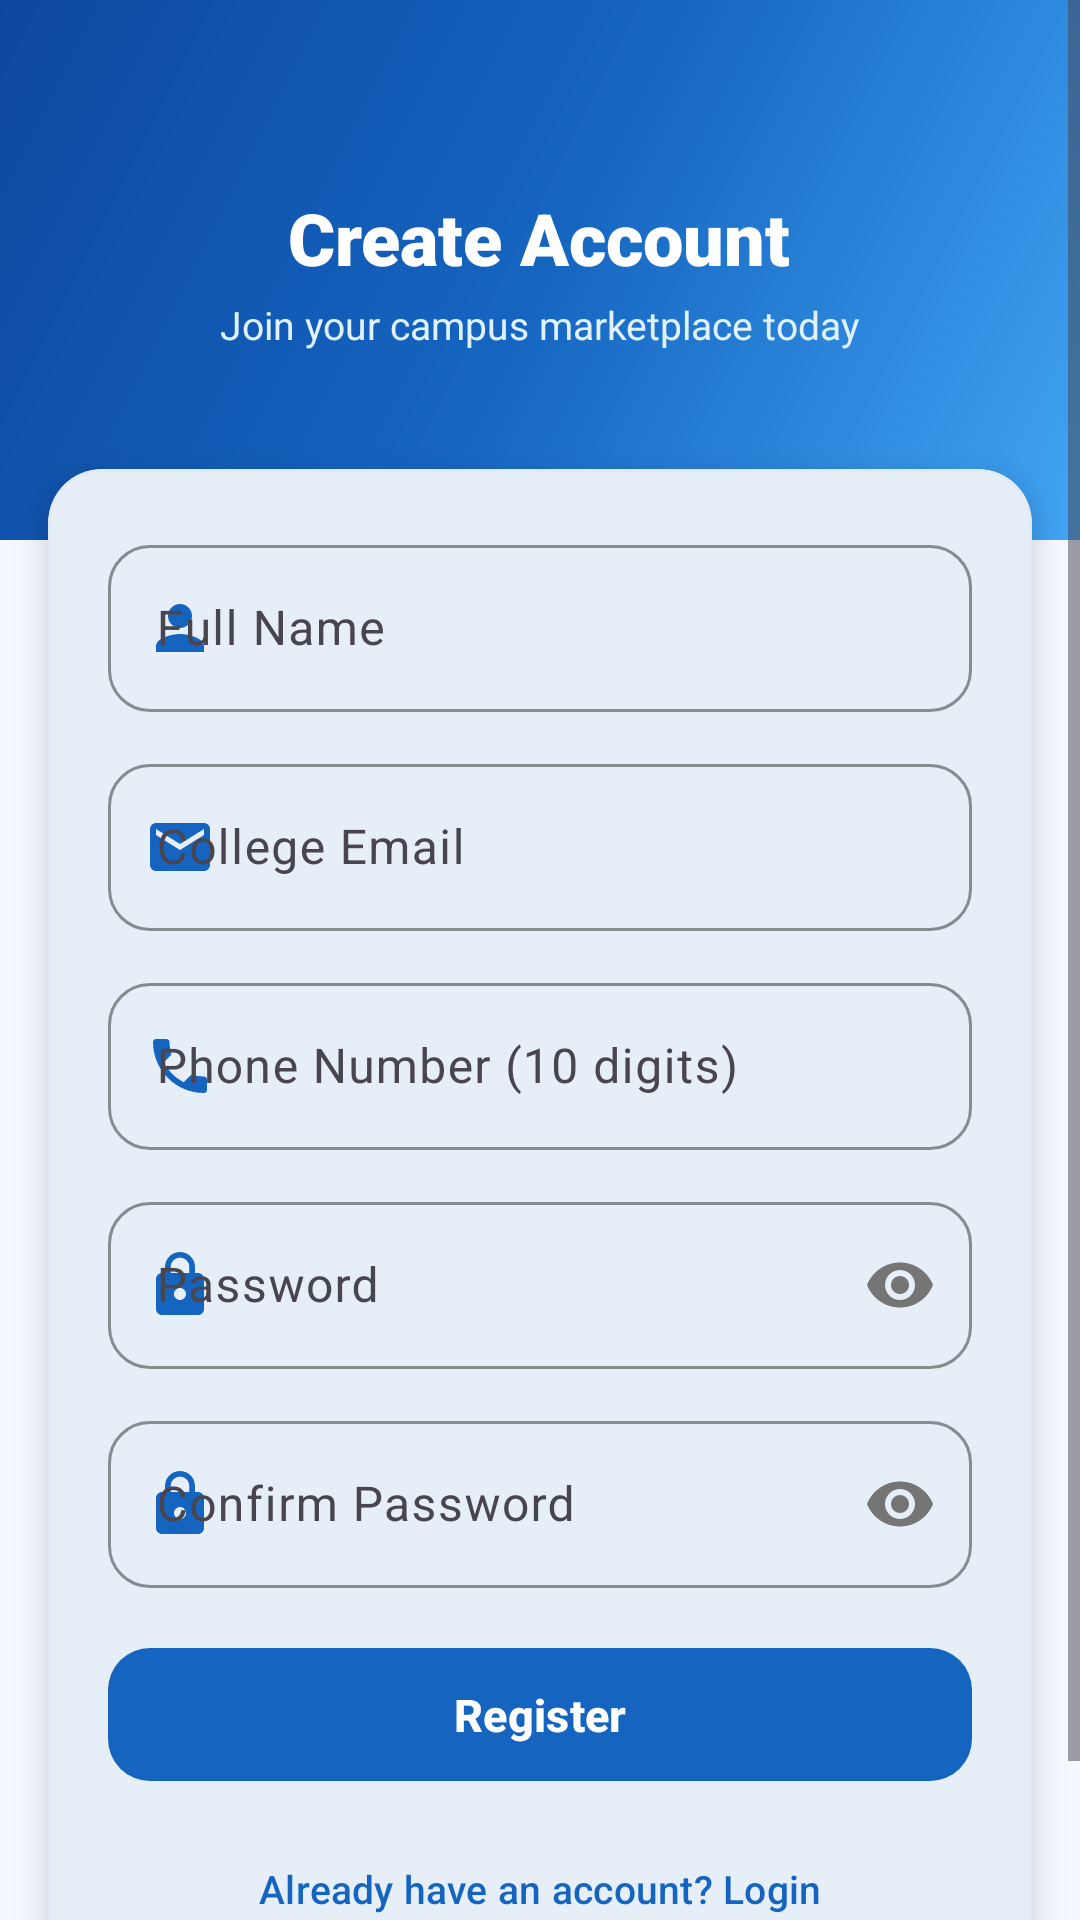

Produce the Android XML layout that renders to this screen, including the resource entries it uses.
<!-- AndroidManifest.xml: application theme Theme.CampusMarketplace -->
<!-- res/layout/activity_register.xml -->
<?xml version="1.0" encoding="utf-8"?>
<ScrollView xmlns:android="http://schemas.android.com/apk/res/android"
    xmlns:app="http://schemas.android.com/apk/res-auto"
    xmlns:tools="http://schemas.android.com/tools"
    android:id="@+id/registerScroll"
    android:layout_width="match_parent"
    android:layout_height="match_parent"
    android:background="@color/app_background"
    android:fillViewport="true">

    <LinearLayout
        android:id="@+id/registerRoot"
        android:layout_width="match_parent"
        android:layout_height="wrap_content"
        android:orientation="vertical">

        
        <FrameLayout
            android:layout_width="match_parent"
            android:layout_height="180dp"
            android:background="@drawable/bg_blue_gradient">

            <LinearLayout
                android:layout_width="match_parent"
                android:layout_height="wrap_content"
                android:layout_gravity="center"
                android:gravity="center"
                android:orientation="vertical"
                android:padding="16dp">

                <TextView
                    android:layout_width="wrap_content"
                    android:layout_height="wrap_content"
                    android:fontFamily="sans-serif-black"
                    android:text="@string/register_title"
                    android:textColor="@color/white"
                    android:textSize="24sp" />

                <TextView
                    android:layout_width="wrap_content"
                    android:layout_height="wrap_content"
                    android:layout_marginTop="4dp"
                    android:text="@string/register_subtitle"
                    android:textColor="#E0F2FE"
                    android:textSize="13sp" />
            </LinearLayout>
        </FrameLayout>

        
        <com.google.android.material.card.MaterialCardView
            android:layout_width="match_parent"
            android:layout_height="wrap_content"
            android:layout_marginStart="16dp"
            android:layout_marginTop="-24dp"
            android:layout_marginEnd="16dp"
            android:layout_marginBottom="24dp"
            app:cardCornerRadius="18dp"
            app:cardElevation="6dp"
            app:cardBackgroundColor="@color/white_cards"
            app:strokeColor="@color/card_stroke"
            app:strokeWidth="1dp">

            <LinearLayout
                android:layout_width="match_parent"
                android:layout_height="wrap_content"
                android:orientation="vertical"
                android:padding="20dp">

                
                <com.google.android.material.textfield.TextInputLayout
                    android:id="@+id/tilRegName"
                    style="@style/Widget.CampusMarketplace.TextInputLayout"
                    android:layout_width="match_parent"
                    android:layout_height="wrap_content"
                    android:hint="@string/full_name_hint"
                    app:startIconDrawable="@drawable/ic_person"
                    app:startIconTint="@color/primary_blue">

                    <com.google.android.material.textfield.TextInputEditText
                        android:id="@+id/etRegName"
                        android:layout_width="match_parent"
                        android:layout_height="wrap_content"
                        android:inputType="textPersonName|textCapWords"
                        android:maxLines="1" />
                </com.google.android.material.textfield.TextInputLayout>

                
                <com.google.android.material.textfield.TextInputLayout
                    android:id="@+id/tilRegEmail"
                    style="@style/Widget.CampusMarketplace.TextInputLayout"
                    android:layout_width="match_parent"
                    android:layout_height="wrap_content"
                    android:layout_marginTop="12dp"
                    android:hint="@string/email_hint"
                    app:startIconDrawable="@drawable/ic_email"
                    app:startIconTint="@color/primary_blue">

                    <com.google.android.material.textfield.TextInputEditText
                        android:id="@+id/etRegEmail"
                        android:layout_width="match_parent"
                        android:layout_height="wrap_content"
                        android:inputType="textEmailAddress"
                        android:maxLines="1" />
                </com.google.android.material.textfield.TextInputLayout>

                
                <com.google.android.material.textfield.TextInputLayout
                    android:id="@+id/tilRegPhone"
                    style="@style/Widget.CampusMarketplace.TextInputLayout"
                    android:layout_width="match_parent"
                    android:layout_height="wrap_content"
                    android:layout_marginTop="12dp"
                    android:hint="@string/phone_hint"
                    app:startIconDrawable="@drawable/ic_call"
                    app:startIconTint="@color/primary_blue">

                    <com.google.android.material.textfield.TextInputEditText
                        android:id="@+id/etRegPhone"
                        android:layout_width="match_parent"
                        android:layout_height="wrap_content"
                        android:inputType="phone"
                        android:maxLength="10"
                        android:maxLines="1" />
                </com.google.android.material.textfield.TextInputLayout>

                
                <com.google.android.material.textfield.TextInputLayout
                    android:id="@+id/tilRegPassword"
                    style="@style/Widget.CampusMarketplace.TextInputLayout"
                    android:layout_width="match_parent"
                    android:layout_height="wrap_content"
                    android:layout_marginTop="12dp"
                    android:hint="@string/password_hint"
                    app:passwordToggleEnabled="true"
                    app:passwordToggleTint="@color/secondary_text"
                    app:startIconDrawable="@drawable/ic_lock"
                    app:startIconTint="@color/primary_blue">

                    <com.google.android.material.textfield.TextInputEditText
                        android:id="@+id/etRegPassword"
                        android:layout_width="match_parent"
                        android:layout_height="wrap_content"
                        android:inputType="textPassword"
                        android:maxLines="1" />
                </com.google.android.material.textfield.TextInputLayout>

                
                <com.google.android.material.textfield.TextInputLayout
                    android:id="@+id/tilRegConfirmPassword"
                    style="@style/Widget.CampusMarketplace.TextInputLayout"
                    android:layout_width="match_parent"
                    android:layout_height="wrap_content"
                    android:layout_marginTop="12dp"
                    android:hint="@string/confirm_password_hint"
                    app:passwordToggleEnabled="true"
                    app:passwordToggleTint="@color/secondary_text"
                    app:startIconDrawable="@drawable/ic_lock"
                    app:startIconTint="@color/primary_blue">

                    <com.google.android.material.textfield.TextInputEditText
                        android:id="@+id/etRegConfirmPassword"
                        android:layout_width="match_parent"
                        android:layout_height="wrap_content"
                        android:inputType="textPassword"
                        android:maxLines="1" />
                </com.google.android.material.textfield.TextInputLayout>

                
                <ProgressBar
                    android:id="@+id/progressBarRegister"
                    android:layout_width="wrap_content"
                    android:layout_height="wrap_content"
                    android:layout_gravity="center"
                    android:layout_marginTop="12dp"
                    android:visibility="gone"
                    tools:visibility="visible" />

                
                <com.google.android.material.button.MaterialButton
                    android:id="@+id/btnRegister"
                    style="@style/Widget.CampusMarketplace.Button"
                    android:layout_width="match_parent"
                    android:layout_height="wrap_content"
                    android:layout_marginTop="16dp"
                    android:text="@string/btn_register" />

                
                <com.google.android.material.button.MaterialButton
                    android:id="@+id/btnGoToLogin"
                    style="@style/Widget.Material3.Button.TextButton"
                    android:layout_width="match_parent"
                    android:layout_height="wrap_content"
                    android:layout_marginTop="8dp"
                    android:text="@string/have_account_prompt"
                    android:textColor="@color/primary_blue"
                    android:textSize="13sp" />

            </LinearLayout>
        </com.google.android.material.card.MaterialCardView>

    </LinearLayout>

</ScrollView>
<!-- resources referenced by this layout -->
<resources>
  <color name="app_background">#F5F9FF</color>
  <color name="card_stroke">#E0E9F5</color>
  <color name="primary_blue">#1565C0</color>
  <color name="secondary_text">#757575</color>
  <color name="white">#FFFFFF</color>
  <color name="white_cards">#FFFFFF</color>
  <!-- drawable bg_blue_gradient (drawable) -->
  <?xml version="1.0" encoding="utf-8"?>
  <shape xmlns:android="http://schemas.android.com/apk/res/android"
      android:shape="rectangle">
      <gradient
          android:angle="135"
          android:endColor="@color/dark_blue"
          android:centerColor="@color/primary_blue"
          android:startColor="@color/light_blue"
          android:type="linear" />
  </shape>
  <!-- drawable ic_email (drawable) -->
  <vector xmlns:android="http://schemas.android.com/apk/res/android"
      android:width="24dp"
      android:height="24dp"
      android:viewportWidth="24"
      android:viewportHeight="24">
      <path
          android:fillColor="@color/primary_blue"
          android:pathData="M20,4H4c-1.1,0 -1.99,0.9 -1.99,2L2,18c0,1.1 0.9,2 2,2h16c1.1,0 2,-0.9 2,-2V6c0,-1.1 -0.9,-2 -2,-2zm0,4l-8,5 -8,-5V6l8,5 8,-5v2z"/>
  </vector>
  <!-- drawable ic_person (drawable) -->
  <vector xmlns:android="http://schemas.android.com/apk/res/android"
      android:width="24dp"
      android:height="24dp"
      android:viewportWidth="24"
      android:viewportHeight="24">
      <path
          android:fillColor="@color/text_dark"
          android:pathData="M12,12c2.21,0 4,-1.79 4,-4s-1.79,-4 -4,-4 -4,1.79 -4,4 1.79,4 4,4zm0,2c-2.67,0 -8,1.34 -8,4v2h16v-2c0,-2.66 -5.33,-4 -8,-4z"/>
  </vector>
  <string name="btn_register">Register</string>
  <string name="confirm_password_hint">Confirm Password</string>
  <string name="email_hint">College Email</string>
  <string name="full_name_hint">Full Name</string>
  <string name="have_account_prompt">Already have an account? Login</string>
  <string name="password_hint">Password</string>
  <string name="phone_hint">Phone Number (10 digits)</string>
  <string name="register_subtitle">Join your campus marketplace today</string>
  <string name="register_title">Create Account</string>
  <style name="Widget.CampusMarketplace.Button" parent="Widget.Material3.Button">
          <item name="cornerRadius">14dp</item>
          <item name="android:textAllCaps">false</item>
          <item name="android:textStyle">bold</item>
          <item name="android:textSize">15sp</item>
          <item name="android:paddingTop">12dp</item>
          <item name="android:paddingBottom">12dp</item>
          <item name="backgroundTint">@color/primary_blue</item>
      </style>
  <style name="Widget.CampusMarketplace.TextInputLayout" parent="Widget.Material3.TextInputLayout.OutlinedBox">
          <item name="boxCornerRadiusTopStart">14dp</item>
          <item name="boxCornerRadiusTopEnd">14dp</item>
          <item name="boxCornerRadiusBottomStart">14dp</item>
          <item name="boxCornerRadiusBottomEnd">14dp</item>
          <item name="boxStrokeColor">@color/primary_blue</item>
          <item name="hintTextColor">@color/primary_blue</item>
      </style>
  <style name="Theme.CampusMarketplace" parent="Base.Theme.CampusMarketplace" />
  <color name="dark_blue">#0D47A1</color>
  <color name="light_blue">#42A5F5</color>
  <color name="text_dark">#212121</color>
  <style name="ShapeAppearance.CampusMarketplace.Medium" parent="ShapeAppearance.Material3.Corner.Medium">
          <item name="cornerSize">18dp</item>
      </style>
  <style name="ShapeAppearance.CampusMarketplace.Large" parent="ShapeAppearance.Material3.Corner.Large">
          <item name="cornerSize">24dp</item>
      </style>
</resources>
